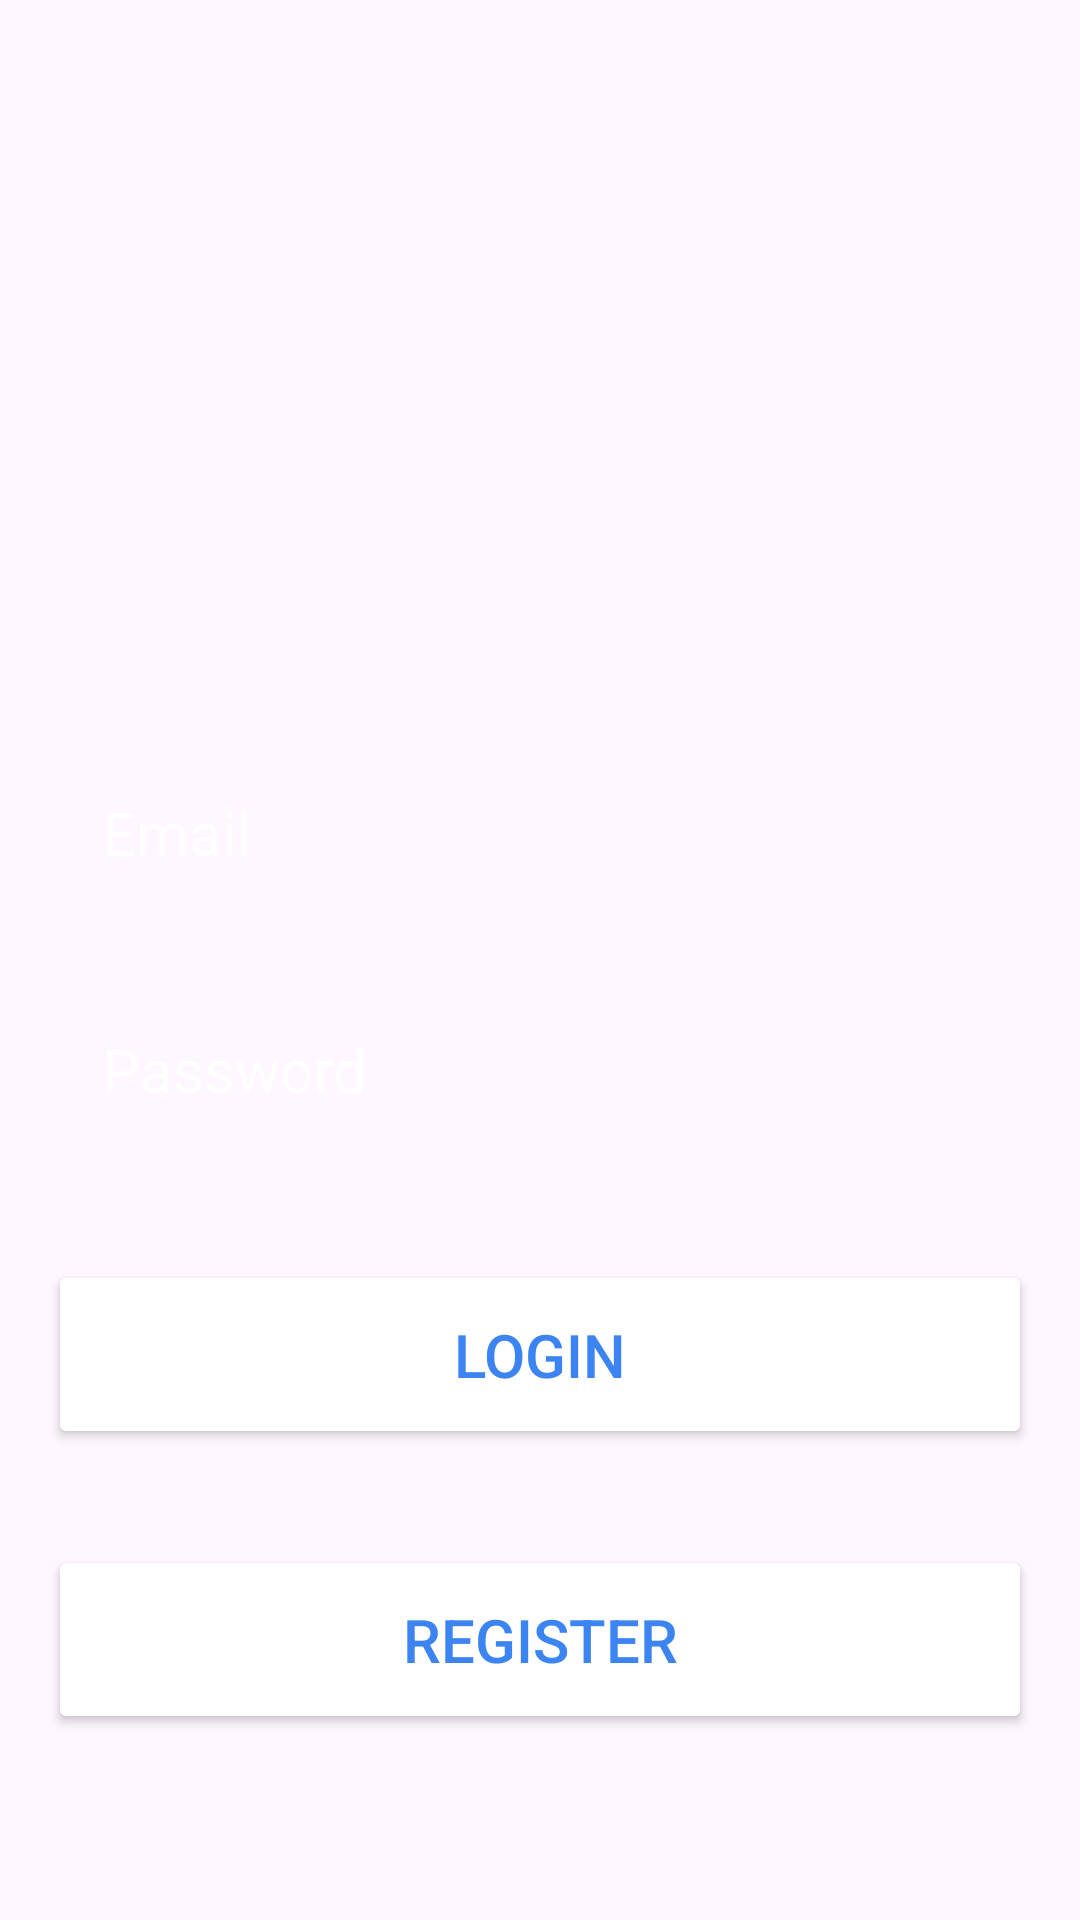

Android layout source for this screen:
<!-- AndroidManifest.xml: application theme Theme.KotlinAppCon -->
<!-- res/layout/activity_main.xml -->
<?xml version="1.0" encoding="utf-8"?>
<RelativeLayout xmlns:android="http://schemas.android.com/apk/res/android"
    xmlns:app="http://schemas.android.com/apk/res-auto"
    xmlns:tools="http://schemas.android.com/tools"
    android:id="@+id/main"
    android:layout_width="match_parent"
    android:layout_height="match_parent"
    android:background="@drawable/login_background"
    android:gravity="center"
    android:padding="16dp"
    tools:context=".MainActivity"
    >

    <LinearLayout
        android:layout_width="match_parent"
        android:layout_height="wrap_content"
        android:gravity="center"
        android:orientation="vertical">
        <ImageView
            android:layout_width="160dp"
            android:layout_height="160dp"
            android:src="@drawable/icon_account_circle"
            />
        <EditText
            android:layout_width="match_parent"
            android:layout_height="wrap_content"
            android:layout_marginTop="32dp"
            android:hint="Email"
            android:textColor="@color/white"
            android:textColorHint="@color/white"
            android:textSize="20sp"
            android:background="@drawable/rounded_corner"
            android:padding="18dp"
            android:inputType="text"
            android:id="@+id/email_input"/>

        <EditText
            android:layout_width="match_parent"
            android:layout_height="wrap_content"
            android:layout_marginTop="16dp"
            android:hint="Password"
            android:textColor="@color/white"
            android:textColorHint="@color/white"
            android:textSize="20sp"
            android:background="@drawable/rounded_corner"
            android:padding="18dp"
            android:inputType="textPassword"
            android:id="@+id/password_input"/>
        <Button
            android:layout_width="match_parent"
            android:layout_height="wrap_content"
            android:text="Login"
            android:backgroundTint="@color/white"
            android:textColor="#3B84F1"
            android:padding="18dp"
            android:layout_marginTop="32sp"
            android:textSize="20sp"
            android:id="@+id/login_btn"/>
        <Button
            android:layout_width="match_parent"
            android:layout_height="wrap_content"
            android:text="Register"
            android:backgroundTint="@color/white"
            android:textColor="#3B84F1"
            android:padding="18dp"
            android:layout_marginTop="32sp"
            android:textSize="20sp"
            android:id="@+id/Register_btn"/>

        <LinearLayout
            android:layout_width="match_parent"
            android:layout_height="wrap_content"
            android:orientation="horizontal"
            android:layout_marginTop="8dp"
            android:gravity="center"/>
    </LinearLayout>
</RelativeLayout>
<!-- resources referenced by this layout -->
<resources>
  <!-- drawable rounded_corner (drawable) -->
  <?xml version="1.0" encoding="utf-8"?>
  <shape xmlns:android="http://schemas.android.com/apk/res/android"
      android:shape="rectangle"
      >
      <corners android:radius="24dp"/>
      <Stroke android:width="1dip" android:color="@color/white"/>
  
  
  </shape>
  <style name="Theme.KotlinAppCon" parent="Base.Theme.KotlinAppCon" />
  <style name="Base.Theme.KotlinAppCon" parent="Theme.Material3.DayNight.NoActionBar">
          
          
      </style>
  <!-- not gathered from this repository: default colours our renderer supplied (Android Studio template values) -->
  <color name="white">#FFFFFFFF</color>
</resources>
